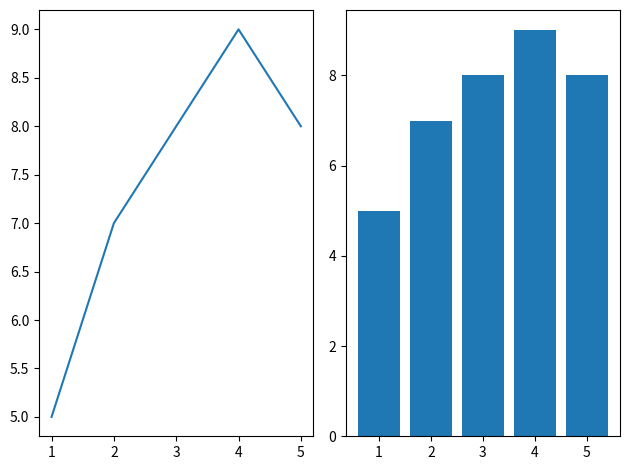

The matplotlib source for this figure:
import matplotlib.pyplot as plt

#basic plot
x=[1,2,3,4,5]
y=[10,11,12,13,14]
# plt.plot(x,y,color="blue",marker='^',linestyle='--',linewidth=2)
# plt.xlabel("X-axis")
# plt.ylabel("Y-axis")
# plt.title("My First Graph")
# plt.grid(True)
x1=[1,4,9,16,25]
y1=[100,121,144,16,196]
# plt.plot(x,x1,label="X-X1 GRAPH")
# plt.plot(x,y1,label="X-Y1 GRAPH")
# plt.legend()

#bar graph
categories = ['A','B','C','D']
values = [10,18,29,56]

# plt.barh(categories,values,color = 'blue')
# plt.title("Bar Chart ")
a =[5,7,6,3,12,11]
b =[89,67,56,45,81,90]
# plt.scatter(a,b,color='blue')
# plt.title("SCATTER GRAPH")

# histogram
import numpy as np
data = np.random.randn(1000)
# plt.hist(data,bins=30,color='teal',edgecolor='black')
# plt.title("Histogram of Random Data")
# plt.xlabel("Value")
# plt.ylabel("Frequency")

sizes = [30,40,15,15]
labels = ['python','Java','c++','JavaScript']

# plt.pie(sizes,labels=labels,autopct='%1.1f%%',startangle=90)
# plt.title("programming language usage")
# plt.axis('equal')

x=[1,2,3,4,5]
y=[5,7,8,9,8]
plt.subplot(1,2,1)
plt.plot(x, y)
plt.subplot(1,2,2)
plt.bar(x, y)
plt.tight_layout()
plt.savefig("plot.png",dpi=300)
plt.show()



